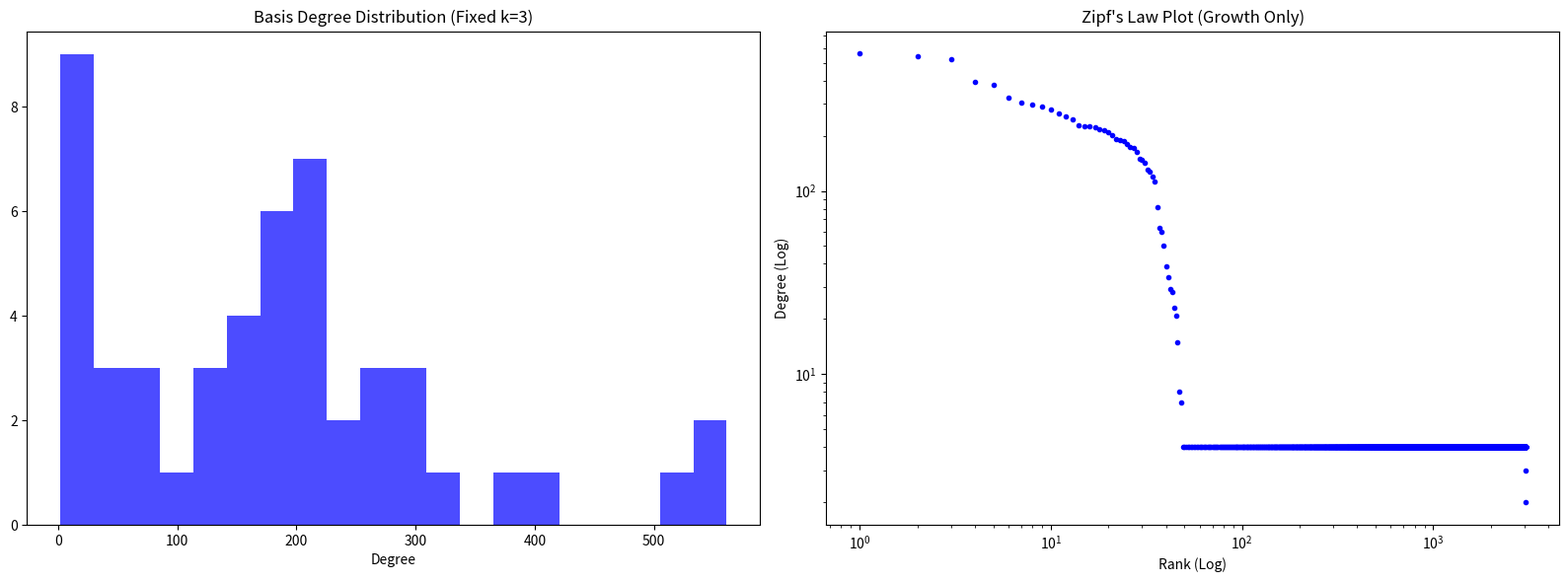

This figure's Python source:
# %%
import numpy as np
import matplotlib.pyplot as plt

def run_main_growth_model(steps=3000, initial_rank=50, fixed_k=3):
    rank = initial_rank
    matrix_A = np.zeros((rank, steps), dtype=int)
    basis_degrees = np.ones(rank)
    
    # 1. GROWTH ONLY (No Basis Exchange)
    for n in range(steps):
        prob = basis_degrees / basis_degrees.sum()
        selected_rows = np.random.choice(range(rank), size=fixed_k, replace=False, p=prob)
        for r in selected_rows:
            matrix_A[r, n] = 1
            basis_degrees[r] += 1
            
    # Calculate degrees for pure growth
    dep_degrees = np.sum(matrix_A, axis=0) + 1 # Should all be k+1

    # --- VISUALIZATION ---
    fig, (ax1, ax2) = plt.subplots(1, 2, figsize=(16, 6))

    # Plot 1: Degree Distribution (Histogram)
    ax1.hist(basis_degrees, bins=20, color='blue', alpha=0.7)
    ax1.set_title(f"Basis Degree Distribution (Fixed k={fixed_k})")
    ax1.set_xlabel("Degree")

    # Plot 2: Zipf's Law (Log-Log)
    all_degrees = np.sort(np.concatenate([basis_degrees, dep_degrees]))[::-1]
    ranks = np.arange(1, len(all_degrees) + 1)
    ax2.loglog(ranks, all_degrees, 'bo', markersize=3)
    ax2.set_title("Zipf's Law Plot (Growth Only)")
    ax2.set_ylabel("Degree (Log)")
    ax2.set_xlabel("Rank (Log)")
    
    plt.tight_layout()
    plt.show()

run_main_growth_model()



# %%
